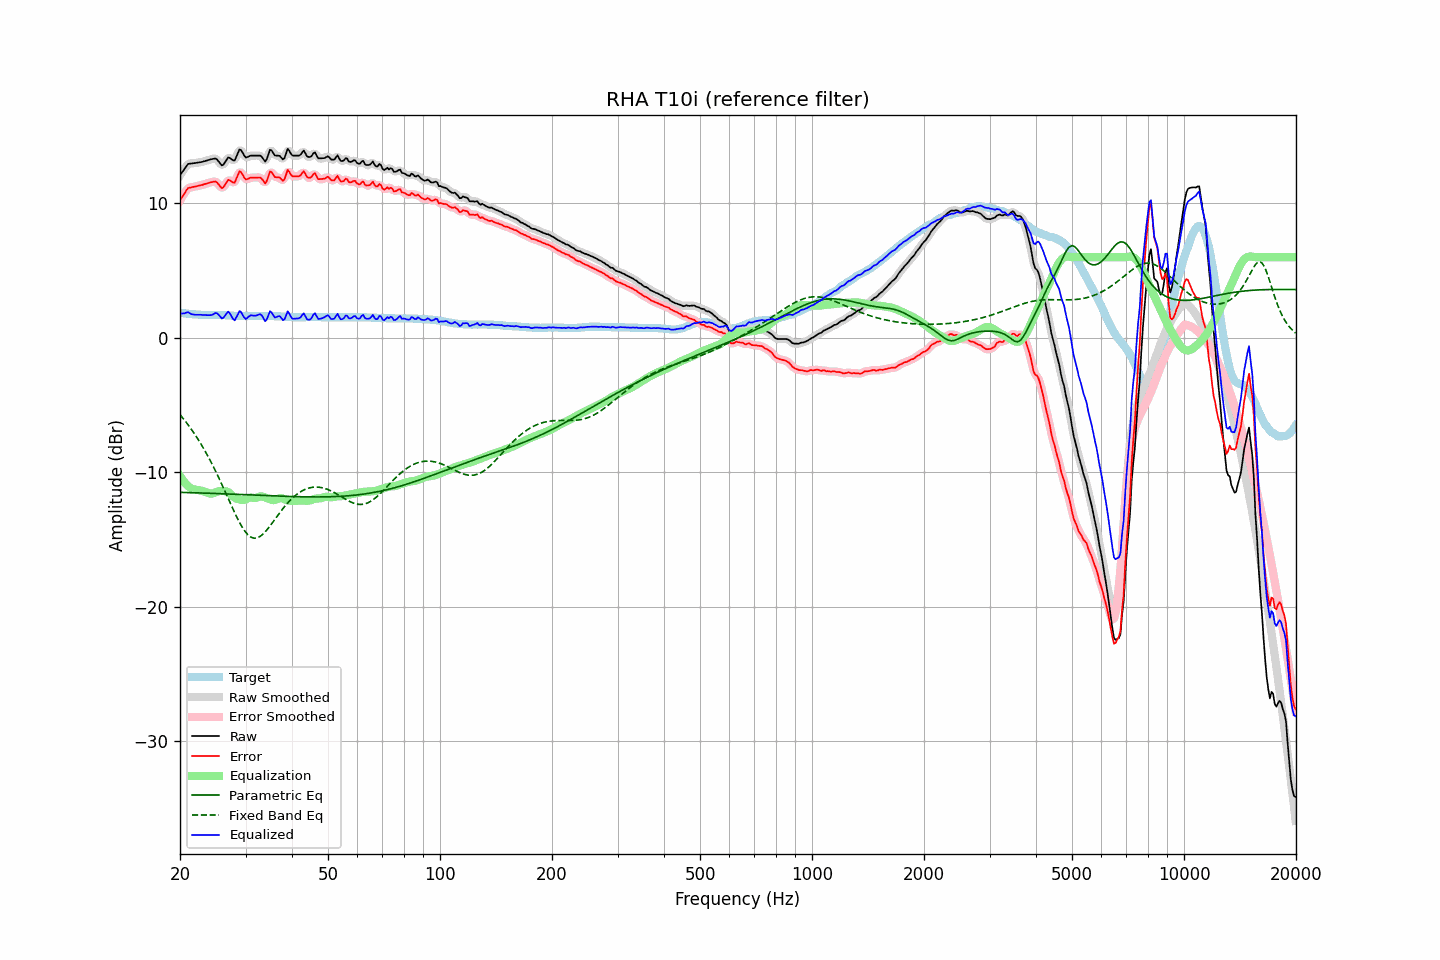

Data behind this chart, as committed beside it:
frequency, raw, error, smoothed, error_smoothed, equalization, parametric_eq, fixed_band_eq, equalized_raw, equalized_smoothed, target
20.00, 12.09, 10.23, 12.07, 10.21, -10.27, -11.49, -5.71, 1.83, 1.81, 1.87
20.20, 12.26, 10.41, 12.28, 10.42, -10.45, -11.49, -5.85, 1.81, 1.82, 1.86
20.40, 12.44, 10.60, 12.46, 10.62, -10.62, -11.49, -6.00, 1.82, 1.84, 1.84
20.61, 12.60, 10.77, 12.62, 10.80, -10.77, -11.50, -6.15, 1.83, 1.85, 1.83
20.81, 12.79, 10.98, 12.78, 10.97, -10.90, -11.50, -6.30, 1.88, 1.88, 1.81
21.02, 12.93, 11.14, 12.90, 11.10, -11.02, -11.50, -6.46, 1.92, 1.88, 1.80
21.23, 12.95, 11.17, 12.96, 11.18, -11.12, -11.51, -6.62, 1.84, 1.84, 1.79
21.44, 12.96, 11.19, 12.98, 11.21, -11.20, -11.51, -6.79, 1.77, 1.78, 1.78
21.66, 12.98, 11.23, 12.98, 11.22, -11.24, -11.52, -6.96, 1.74, 1.74, 1.76
21.87, 12.99, 11.24, 13.00, 11.24, -11.27, -11.52, -7.14, 1.72, 1.72, 1.76
22.09, 13.01, 11.27, 13.01, 11.27, -11.29, -11.52, -7.31, 1.72, 1.72, 1.75
22.31, 13.03, 11.30, 13.03, 11.30, -11.31, -11.53, -7.50, 1.72, 1.72, 1.74
22.54, 13.05, 11.33, 13.05, 11.33, -11.33, -11.53, -7.69, 1.72, 1.72, 1.73
22.76, 13.07, 11.36, 13.07, 11.36, -11.36, -11.53, -7.89, 1.72, 1.72, 1.72
22.99, 13.09, 11.38, 13.10, 11.39, -11.39, -11.54, -8.09, 1.70, 1.71, 1.72
23.22, 13.13, 11.43, 13.13, 11.42, -11.43, -11.54, -8.29, 1.71, 1.70, 1.71
23.45, 13.16, 11.46, 13.17, 11.46, -11.47, -11.55, -8.50, 1.69, 1.70, 1.71
23.69, 13.20, 11.50, 13.21, 11.50, -11.52, -11.55, -8.72, 1.69, 1.69, 1.71
23.92, 13.24, 11.54, 13.24, 11.53, -11.56, -11.56, -8.94, 1.69, 1.68, 1.71
24.16, 13.27, 11.57, 13.27, 11.57, -11.58, -11.56, -9.17, 1.69, 1.69, 1.71
24.40, 13.29, 11.59, 13.31, 11.60, -11.58, -11.56, -9.40, 1.71, 1.73, 1.71
24.65, 13.32, 11.62, 13.33, 11.63, -11.55, -11.57, -9.64, 1.78, 1.78, 1.71
24.89, 13.34, 11.64, 13.32, 11.61, -11.50, -11.57, -9.87, 1.85, 1.82, 1.71
25.14, 13.27, 11.57, 13.25, 11.55, -11.44, -11.58, -10.12, 1.83, 1.81, 1.71
25.39, 13.12, 11.42, 13.11, 11.41, -11.40, -11.58, -10.37, 1.72, 1.71, 1.71
25.65, 12.97, 11.28, 12.96, 11.26, -11.38, -11.59, -10.63, 1.59, 1.58, 1.70
25.91, 12.83, 11.13, 12.88, 11.19, -11.39, -11.59, -10.89, 1.44, 1.49, 1.70
26.16, 12.89, 11.20, 12.91, 11.22, -11.39, -11.60, -11.15, 1.49, 1.52, 1.69
26.43, 13.06, 11.37, 13.06, 11.38, -11.40, -11.60, -11.41, 1.66, 1.66, 1.69
26.69, 13.24, 11.57, 13.25, 11.57, -11.42, -11.60, -11.68, 1.82, 1.82, 1.68
26.96, 13.42, 11.76, 13.36, 11.69, -11.47, -11.61, -11.95, 1.95, 1.89, 1.67
27.23, 13.38, 11.72, 13.37, 11.71, -11.56, -11.61, -12.21, 1.83, 1.82, 1.67
27.50, 13.29, 11.64, 13.29, 11.63, -11.67, -11.62, -12.48, 1.62, 1.61, 1.66
27.77, 13.20, 11.56, 13.22, 11.57, -11.79, -11.62, -12.74, 1.41, 1.43, 1.65
28.05, 13.19, 11.55, 13.27, 11.63, -11.89, -11.63, -13.00, 1.30, 1.38, 1.64
28.33, 13.47, 11.83, 13.47, 11.84, -11.95, -11.63, -13.25, 1.52, 1.52, 1.64
28.62, 13.73, 12.09, 13.74, 12.11, -11.99, -11.64, -13.49, 1.74, 1.75, 1.64
28.90, 14.01, 12.39, 13.92, 12.29, -12.02, -11.64, -13.72, 2.00, 1.91, 1.63
29.19, 13.96, 12.33, 13.93, 12.29, -12.04, -11.65, -13.94, 1.92, 1.89, 1.64
29.48, 13.75, 12.12, 13.77, 12.14, -12.06, -11.65, -14.13, 1.70, 1.72, 1.64
29.78, 13.56, 11.92, 13.57, 11.94, -12.05, -11.66, -14.32, 1.51, 1.53, 1.64
30.08, 13.41, 11.77, 13.46, 11.82, -12.01, -11.66, -14.47, 1.40, 1.45, 1.64
30.38, 13.45, 11.82, 13.45, 11.81, -11.95, -11.67, -14.62, 1.50, 1.50, 1.64
30.68, 13.50, 11.87, 13.49, 11.85, -11.90, -11.67, -14.72, 1.61, 1.59, 1.64
30.99, 13.55, 11.92, 13.54, 11.90, -11.87, -11.68, -14.81, 1.68, 1.67, 1.64
31.30, 13.55, 11.92, 13.56, 11.92, -11.88, -11.68, -14.86, 1.67, 1.67, 1.64
31.61, 13.55, 11.92, 13.56, 11.92, -11.91, -11.69, -14.90, 1.65, 1.65, 1.64
31.93, 13.55, 11.92, 13.55, 11.92, -11.90, -11.69, -14.89, 1.65, 1.65, 1.64
32.24, 13.55, 11.93, 13.56, 11.93, -11.87, -11.70, -14.87, 1.68, 1.69, 1.63
32.57, 13.55, 11.93, 13.56, 11.94, -11.82, -11.70, -14.82, 1.73, 1.74, 1.63
32.89, 13.55, 11.93, 13.52, 11.90, -11.79, -11.71, -14.75, 1.76, 1.74, 1.63
33.22, 13.44, 11.82, 13.40, 11.77, -11.79, -11.71, -14.65, 1.65, 1.61, 1.63
33.55, 13.27, 11.65, 13.25, 11.63, -11.82, -11.72, -14.55, 1.45, 1.43, 1.63
33.89, 13.10, 11.49, 13.20, 11.59, -11.87, -11.72, -14.42, 1.24, 1.34, 1.62
34.23, 13.29, 11.68, 13.36, 11.74, -11.91, -11.73, -14.29, 1.38, 1.45, 1.62
34.57, 13.64, 12.03, 13.63, 12.02, -11.96, -11.73, -14.14, 1.69, 1.68, 1.62
34.92, 13.99, 12.37, 13.87, 12.25, -12.01, -11.74, -13.99, 1.98, 1.86, 1.62
35.27, 13.94, 12.33, 13.91, 12.29, -12.05, -11.74, -13.83, 1.89, 1.85, 1.62
35.62, 13.75, 12.14, 13.79, 12.18, -12.07, -11.75, -13.66, 1.68, 1.72, 1.62
35.97, 13.56, 11.96, 13.63, 12.02, -12.05, -11.75, -13.50, 1.51, 1.58, 1.61
... 635 more rows
